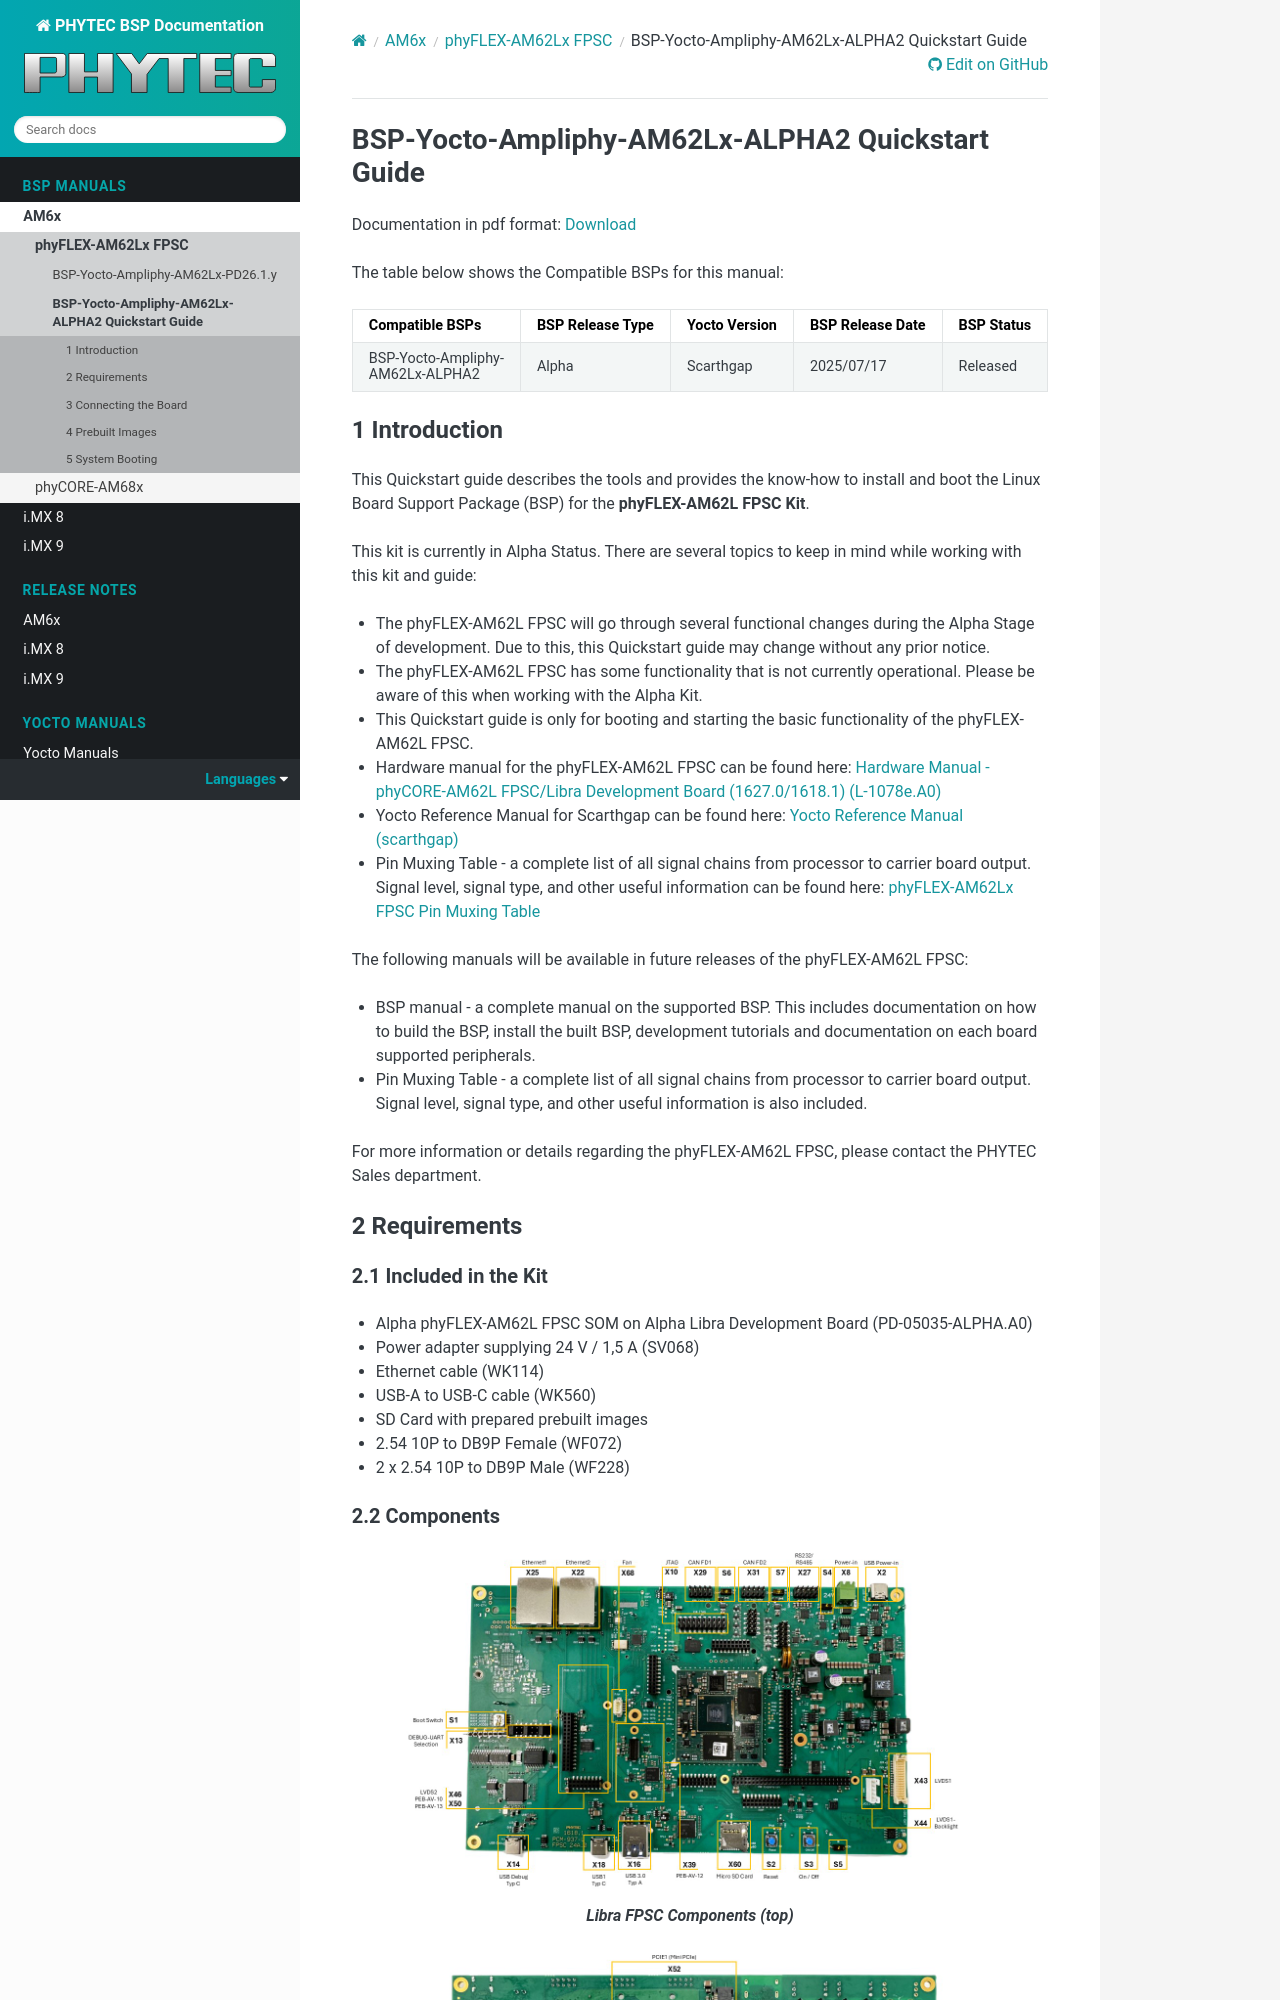

repository: phytec/doc-bsp-yocto · page: bsp/am6x/am62l/quickstart-alpha.html · generator: sphinx

.. General Substitutions
.. |kit| replace:: **phyFLEX-AM62L FPSC Kit**
.. |soc| replace:: AM62L
.. |som| replace:: phyFLEX-AM62L FPSC
.. |sbc| replace:: Libra FPSC

.. Links
.. |hardware-manual| replace:: Hardware Manual - phyCORE-AM62L FPSC/Libra Development Board (1627.0/1618.1) (L-1078e.A0)
.. _hardware-manual: https://www.phytec.de/cdocuments/?doc=H4N4Ow
.. |link-bsp-images| replace:: https://download.phytec.de/Software/Linux/BSP-Yocto-AM62Lx/BSP-Yocto-Ampliphy-AM62Lx-ALPHA2/images/ampliphy-vendor/am62lxx-libra-fpsc-1/
.. _`static-pdf-dl`: ../../../_static/am62l-quickstart-alpha.pdf
.. |pin-muxing-table| replace:: phyFLEX-AM62Lx FPSC Pin Muxing Table
.. _pin-muxing-table: https://download.phytec.de/Products/phyCORE-AM62Lx%20FPSC/Tech%20Data/phyCORE-AM62Lx_FPSC_PL1627.0_Pinout_Table.A0.xlsx

.. Yocto
.. |yocto-codename| replace:: Scarthgap
.. |yocto-imagename| replace:: phytec-qt6demo-image
.. |yocto-machinename| replace:: am62lxx-libra-fpsc-1
.. |yocto-manifestname| replace:: BSP-Yocto-Ampliphy-AM62Lx-ALPHA2
.. |yocto-ref-manual| replace:: :ref:`Yocto Reference Manual (scarthgap) <yocto-man-scarthgap>`

=====================================
|yocto-manifestname| Quickstart Guide
=====================================

.. sectnum::

.. only:: html

   Documentation in pdf format: `Download <static-pdf-dl_>`_

The table below shows the Compatible BSPs for this manual:

==================== ================ ================ ================ ==========
Compatible BSPs      BSP Release Type Yocto Version    BSP Release Date BSP Status

==================== ================ ================ ================ ==========
|yocto-manifestname| Alpha            |yocto-codename| 2025/07/17       Released
==================== ================ ================ ================ ==========
